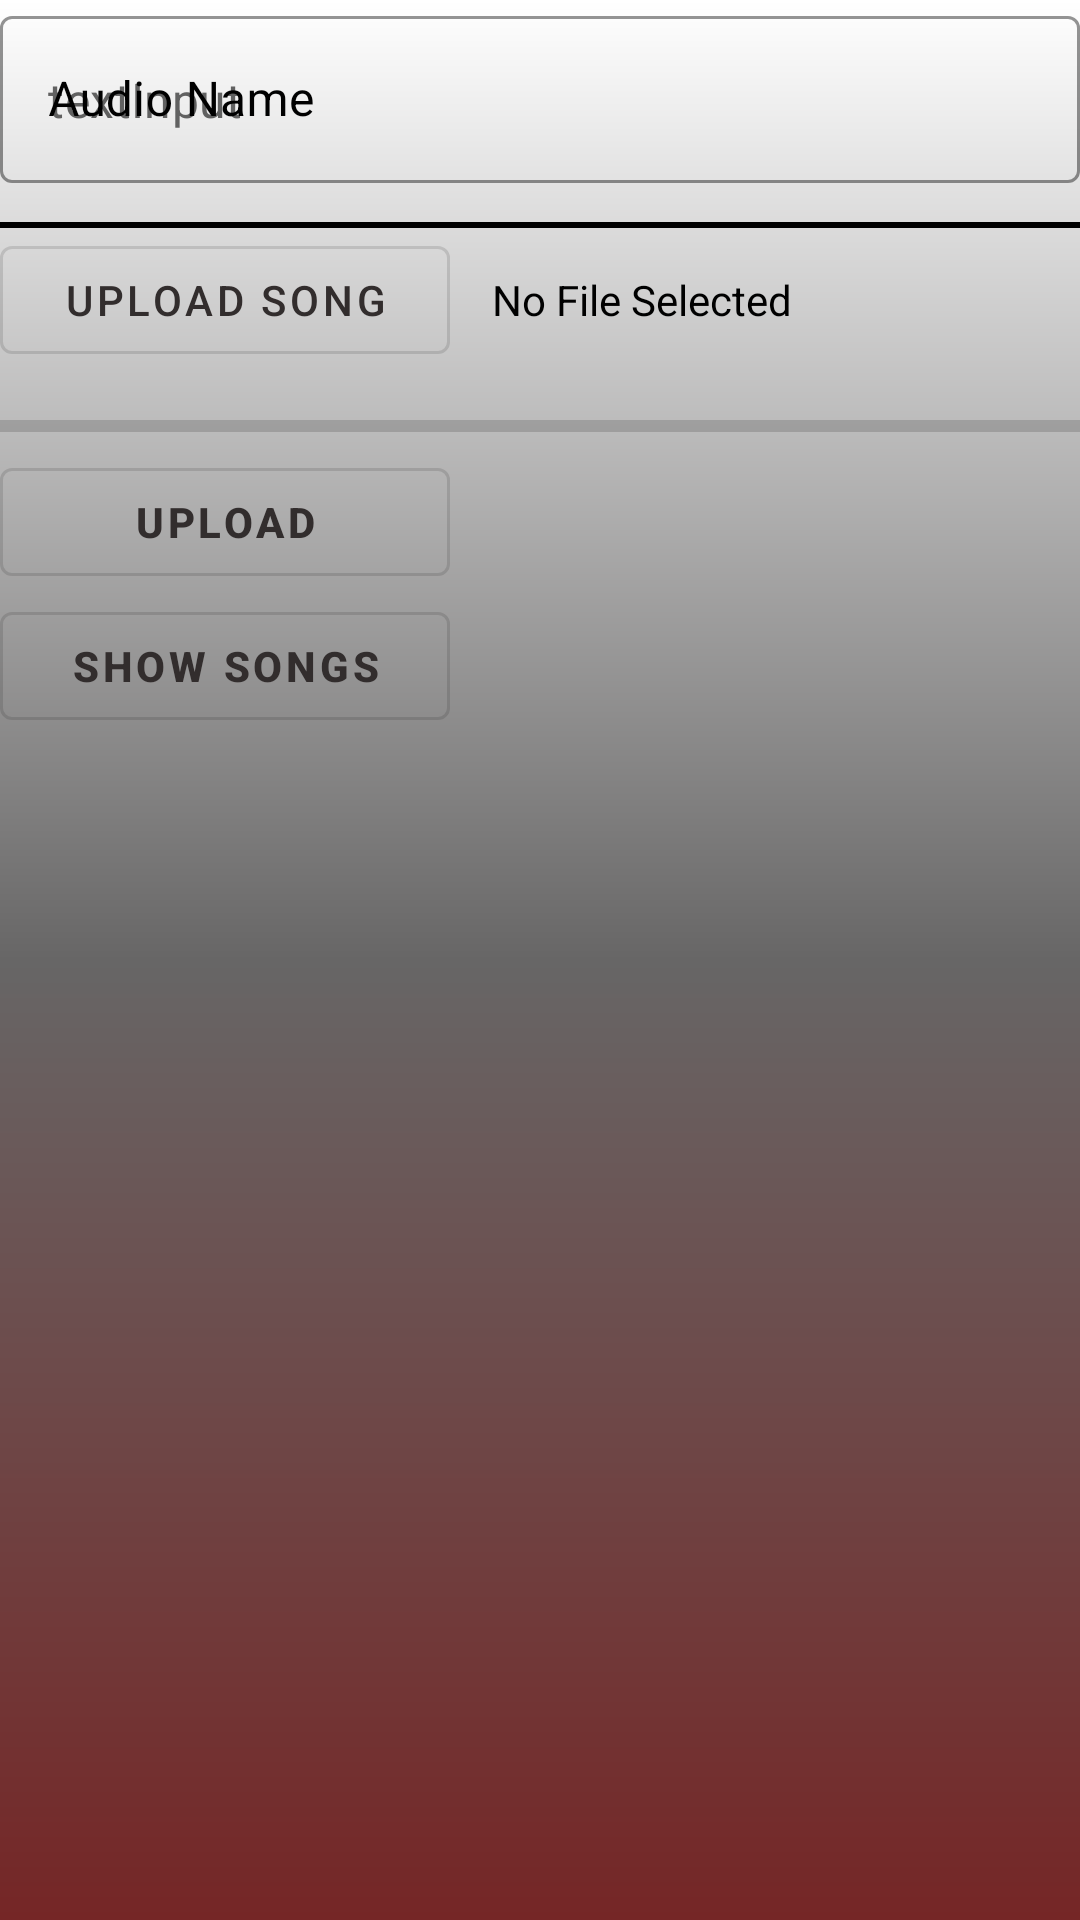

The Android layout XML behind this screen, and the referenced resources:
<!-- AndroidManifest.xml: application theme Theme.TheWay -->
<!-- res/layout/activity_upl.xml -->
<?xml version="1.0" encoding="utf-8"?>
<LinearLayout xmlns:android="http://schemas.android.com/apk/res/android"
    xmlns:app="http://schemas.android.com/apk/res-auto"
    xmlns:tools="http://schemas.android.com/tools"
    android:layout_width="match_parent"
    android:layout_height="match_parent"
    tools:context=".UplActivity"
    android:orientation="vertical"
    android:background="@drawable/background">

    <LinearLayout
        android:layout_width="match_parent"
        android:layout_height="wrap_content"
        android:orientation="vertical">

        <com.google.android.material.textfield.TextInputLayout
            android:layout_width="match_parent"
            android:layout_height="wrap_content"
            android:textColorHint="@color/black"
            style="@style/Widget.MaterialComponents.TextInputLayout.OutlinedBox"
            android:hint="@string/audio_name"
            app:boxStrokeColor="@color/black"
            app:boxStrokeWidthFocused="2dp"
            android:id="@+id/songTitle"
            >


            <com.google.android.material.textfield.TextInputEditText
                android:layout_width="match_parent"
                android:layout_height="wrap_content"
                android:hint="@string/textinput"
                android:textColorHint="#616161"
                tools:ignore="TouchTargetSizeCheck" />

        </com.google.android.material.textfield.TextInputLayout>

        <View
            android:layout_marginTop="13dp"
            android:layout_width="match_parent"
            android:layout_height="2dp"
            android:background="@color/black"
            />

        <LinearLayout
            android:layout_width="wrap_content"
            android:layout_height="wrap_content"
            >
            <com.google.android.material.button.MaterialButton
                android:layout_width="150dp"
                android:layout_height="wrap_content"
                app:boxStrokeColor="@color/black"
                android:text="@string/upload_song"
                style="@style/Widget.MaterialComponents.Button.OutlinedButton"
                android:id="@+id/btn_audio"
                />

            <TextView
                android:layout_width="match_parent"
                android:layout_height="wrap_content"
                android:text="@string/no_file_selected"
                android:gravity="center"
                android:layout_marginStart="14dp"
                android:textColor="@color/black"
                android:id="@+id/textviewSongFileSelected"
                />
        </LinearLayout>

        <ProgressBar
            android:layout_width="match_parent"
            android:layout_height="wrap_content"
            style="@style/Widget.AppCompat.ProgressBar.Horizontal"
            android:layout_marginTop="10dp"
            android:id="@+id/progressBar"/>

        <com.google.android.material.button.MaterialButton
            android:layout_width="150dp"
            android:layout_height="wrap_content"
            app:boxStrokeColor="@color/black"
            android:text="@string/upload"
            android:textStyle="bold"
            style="@style/Widget.MaterialComponents.Button.OutlinedButton"
            android:id="@+id/btn_upl"
            />
        <com.google.android.material.button.MaterialButton
            android:layout_width="150dp"
            android:layout_height="wrap_content"
            app:boxStrokeColor="@color/black"
            android:text="Show songs"
            android:onClick="openSongsActivity"
            android:textStyle="bold"
            style="@style/Widget.MaterialComponents.Button.OutlinedButton"
            />


    </LinearLayout>


</LinearLayout>
<!-- resources referenced by this layout -->
<resources>
  <color name="black">#FF000000</color>
  <!-- drawable background (drawable) -->
  <?xml version="1.0" encoding="utf-8"?>
  <shape xmlns:android="http://schemas.android.com/apk/res/android">
  
      <gradient
          android:startColor="@color/red"
          android:centerColor="@color/gray"
          android:endColor="@color/white"
          android:angle="90"
          />
  
  </shape>
  <string name="audio_name">Audio Name</string>
  <string name="no_file_selected">No File Selected</string>
  <string name="textinput">textInput</string>
  <string name="upload">Upload</string>
  <string name="upload_song">Upload Song</string>
  <style name="Theme.TheWay" parent="Theme.MaterialComponents.DayNight.DarkActionBar">
          
          <item name="colorPrimary">@color/manda</item>
          <item name="colorPrimaryVariant">@color/lor</item>
          <item name="colorOnPrimary">@color/white</item>
          
          <item name="colorSecondary">@color/teal_200</item>
          <item name="colorSecondaryVariant">@color/teal_700</item>
          <item name="colorOnSecondary">@color/black</item>
          
          <item name="android:statusBarColor">?attr/colorPrimaryVariant</item>
          
      </style>
  <color name="red">#752626</color>
  <color name="gray">#676666</color>
  <color name="white">#FFFFFFFF</color>
  <color name="manda">#322D2D</color>
  <color name="lor">#732837</color>
  <color name="teal_200">#FF03DAC5</color>
  <color name="teal_700">#FF018786</color>
</resources>
